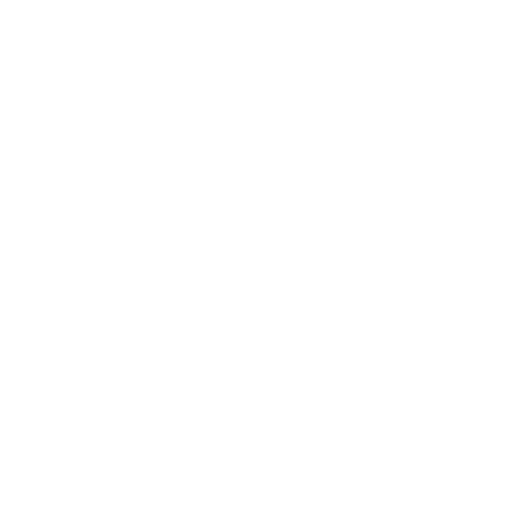
t = 0.00 s
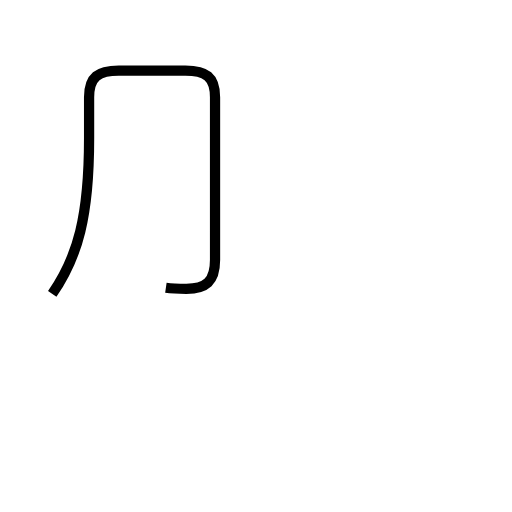
t = 1.74 s
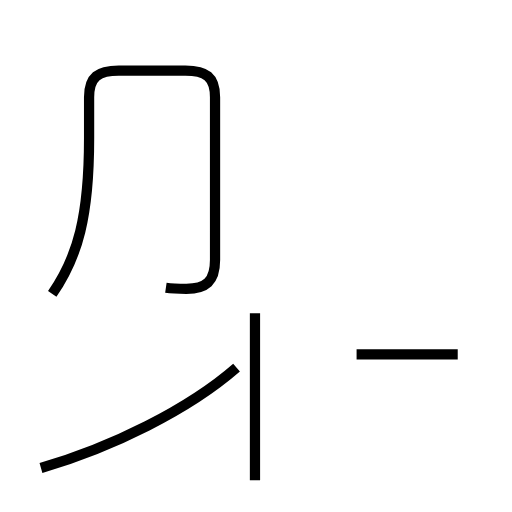
t = 3.17 s
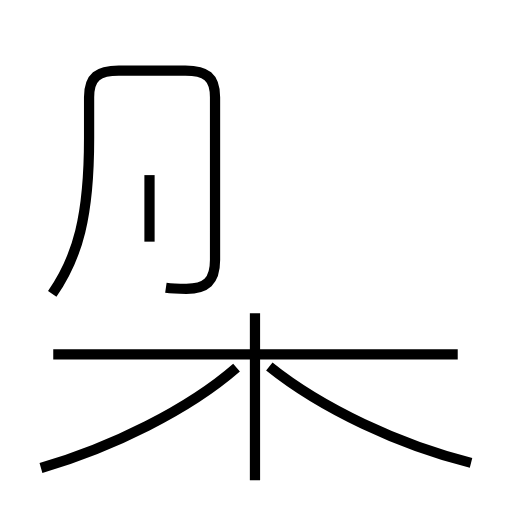
t = 4.92 s
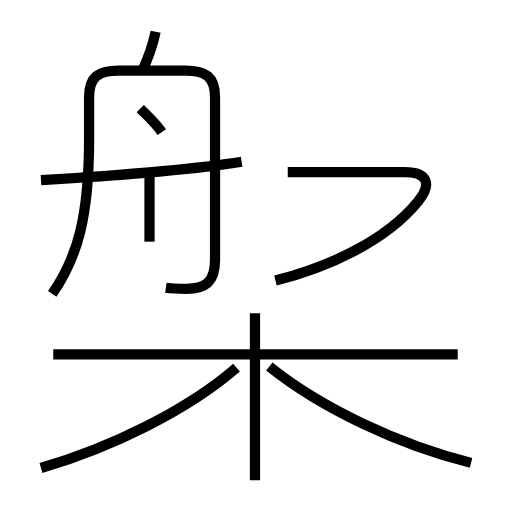
t = 6.69 s
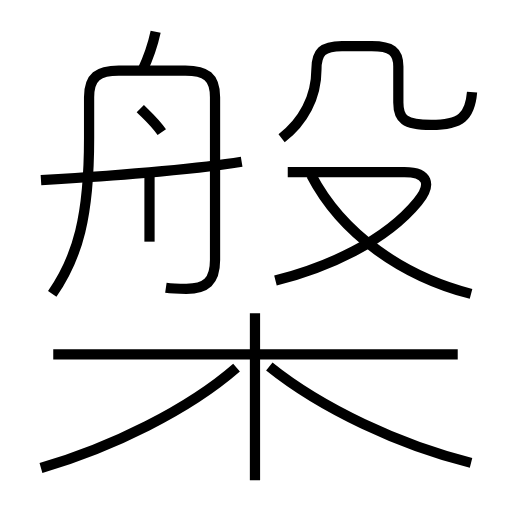
t = 8.26 s

The animated SVG that drew these frames (rendered in a browser with its animation timeline set to each time). Animation: 12 SMIL elements (animate=12); one cycle of 8.26 s.

<?xml version='1.0' encoding='utf-8'?>
<svg viewBox="0.0 -6.0 50.0 50.0" version="1.1" xmlns="http://www.w3.org/2000/svg"><rect x="-1000" y="-1000" width="2000" height="2000" stroke="white" fill="white" /><g style="fill:none;stroke:#000000;stroke-width:1"><path d="M 16.2 -15.9 C 16.9 -15.8 17.6 -15.8 18.2 -15.8 C 20.1 -15.8 21.0 -16.5 21.0 -18.6 L 21.0 -34.5 C 21.0 -36.5 20.1 -37.1 18.1 -37.1 L 11.6 -37.1 C 9.6 -37.1 8.7 -36.5 8.7 -34.5 L 8.7 -30.5 C 8.7 -22.9 7.6 -18.9 5.1 -15.3 " transform="translate(0.0 38.0)" stroke-dasharray="58.0057163431895" stroke-dashoffset="58.0057163431895"><animate attributeName="stroke-dashoffset" from="58.0057163431895" to="0" dur="1.7401714902956849s" begin="0s" fill="freeze" /></path><path d="M 4.0 1.7 C 10.9 -0.3 18.4 -4.0 23.1 -8.1 " transform="translate(0.0 38.0)" stroke-dasharray="21.616830784584028" stroke-dashoffset="21.616830784584028"><animate attributeName="stroke-dashoffset" from="21.616830784584028" to="0" dur="0.6485049235375209s" begin="1.7401714902956849s" fill="freeze" /></path><path d="M 24.9 2.9 L 24.9 -13.4 " transform="translate(0.0 38.0)" stroke-dasharray="16.3" stroke-dashoffset="16.3"><animate attributeName="stroke-dashoffset" from="16.3" to="0" dur="0.489s" begin="2.3886764138332057s" fill="freeze" /></path><path d="M 44.7 -9.4 L 5.2 -9.4 " transform="translate(0.0 38.0)" stroke-dasharray="39.5" stroke-dashoffset="39.5"><animate attributeName="stroke-dashoffset" from="39.5" to="0" dur="1.185s" begin="2.8776764138332056s" fill="freeze" /></path><path d="M 14.6 -20.4 L 14.6 -26.9 " transform="translate(0.0 38.0)" stroke-dasharray="6.5" stroke-dashoffset="6.5"><animate attributeName="stroke-dashoffset" from="6.5" to="0" dur="0.195s" begin="4.062676413833206s" fill="freeze" /></path><path d="M 46.0 1.2 C 39.1 -0.5 31.4 -4.1 26.3 -8.2 " transform="translate(0.0 38.0)" stroke-dasharray="21.980990271409485" stroke-dashoffset="21.980990271409485"><animate attributeName="stroke-dashoffset" from="21.980990271409485" to="0" dur="0.6594297081422845s" begin="4.257676413833206s" fill="freeze" /></path><path d="M 4.0 -26.4 C 10.4 -26.8 18.1 -27.3 23.6 -28.2 " transform="translate(0.0 38.0)" stroke-dasharray="19.689789318900583" stroke-dashoffset="19.689789318900583"><animate attributeName="stroke-dashoffset" from="19.689789318900583" to="0" dur="0.5906936795670175s" begin="4.917106121975491s" fill="freeze" /></path><path d="M 15.8 -31.1 C 15.1 -32.1 14.5 -32.6 13.7 -33.4 " transform="translate(0.0 38.0)" stroke-dasharray="3.120196556073002" stroke-dashoffset="3.120196556073002"><animate attributeName="stroke-dashoffset" from="3.120196556073002" to="0" dur="0.09360589668219005s" begin="5.507799801542508s" fill="freeze" /></path><path d="M 13.9 -37.1 C 14.6 -38.6 14.9 -39.5 15.2 -40.9 " transform="translate(0.0 38.0)" stroke-dasharray="4.026822235019442" stroke-dashoffset="4.026822235019442"><animate attributeName="stroke-dashoffset" from="4.026822235019442" to="0" dur="0.12080466705058326s" begin="5.601405698224698s" fill="freeze" /></path><path d="M 26.9 -16.6 C 32.0 -17.9 37.6 -20.4 40.8 -24.3 C 42.2 -26.0 41.8 -27.2 39.5 -27.2 L 28.1 -27.2 " transform="translate(0.0 38.0)" stroke-dasharray="32.171082837555446" stroke-dashoffset="32.171082837555446"><animate attributeName="stroke-dashoffset" from="32.171082837555446" to="0" dur="0.9651324851266634s" begin="5.722210365275282s" fill="freeze" /></path><path d="M 46.0 -15.3 C 39.4 -17.0 33.4 -21.1 30.4 -26.9 " transform="translate(0.0 38.0)" stroke-dasharray="20.011336601792895" stroke-dashoffset="20.011336601792895"><animate attributeName="stroke-dashoffset" from="20.011336601792895" to="0" dur="0.6003400980537869s" begin="6.687342850401945s" fill="freeze" /></path><path d="M 27.5 -30.5 C 29.6 -32.1 30.9 -34.5 30.9 -37.2 C 30.9 -38.9 31.5 -39.5 33.4 -39.5 L 36.3 -39.5 C 38.2 -39.5 38.9 -39.0 38.9 -37.5 L 38.9 -34.0 C 38.9 -32.4 39.5 -31.8 42.1 -31.8 C 45.0 -31.8 45.9 -32.6 46.1 -35.0" transform="translate(0.0 38.0)" stroke-dasharray="32.474111312953326" stroke-dashoffset="32.474111312953326"><animate attributeName="stroke-dashoffset" from="32.474111312953326" to="0" dur="0.9742233393885997s" begin="7.287682948455732s" fill="freeze" /></path></g></svg>
